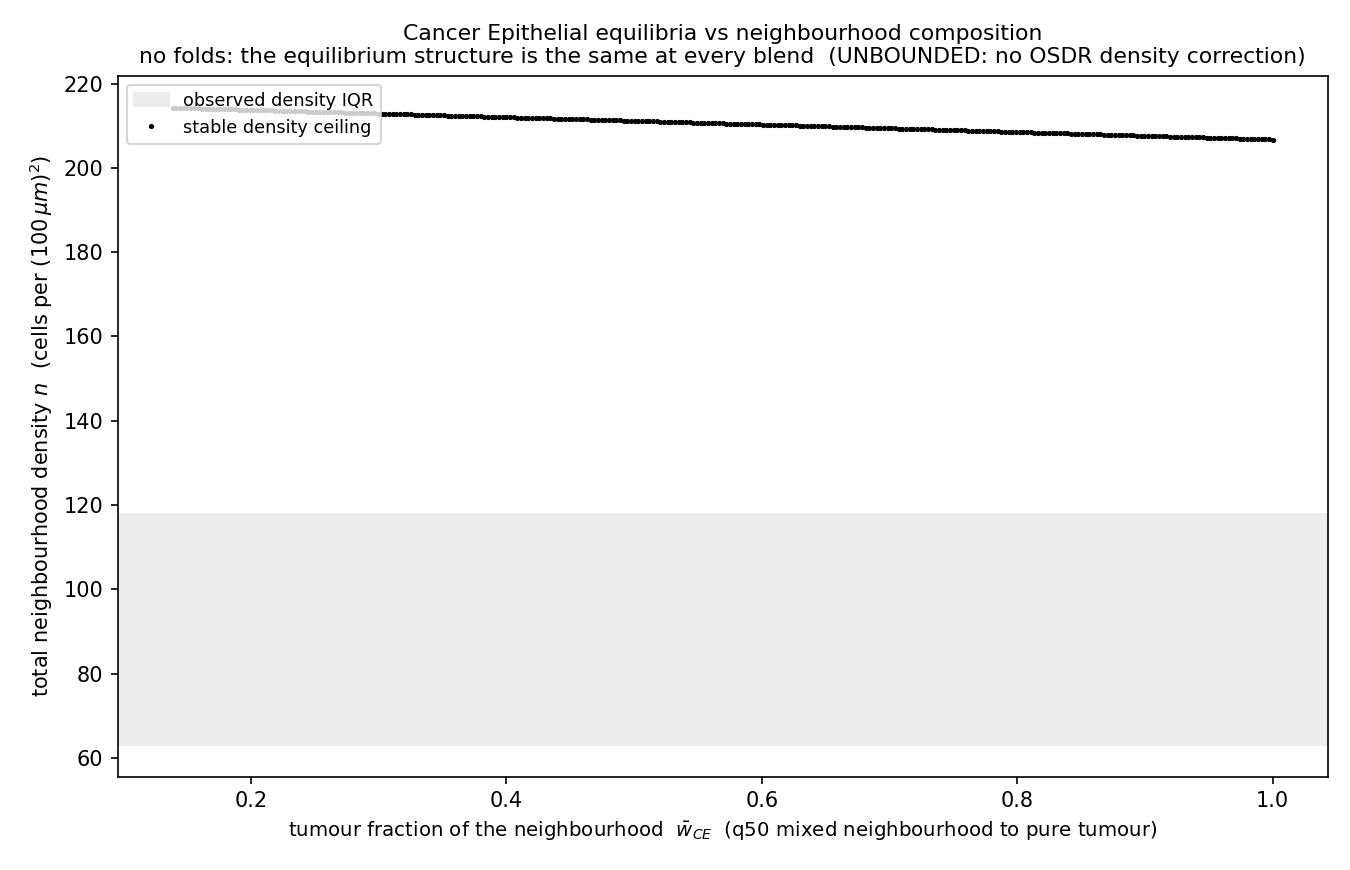

The table this chart was drawn from, first rows:
w_CE, crossings
0.1388, [[214.28090347161603, true]]
0.1416, [[214.25777434152047, true]]
0.1445, [[214.2115160813294, true]]
0.1474, [[214.18838695123384, true]]
0.1502, [[214.16525782113828, true]]
0.1531, [[214.14212869104273, true]]
0.156, [[214.1189995609472, true]]
0.1588, [[214.09587043085165, true]]
0.1617, [[214.0727413007561, true]]
0.1646, [[214.04961217066054, true]]
0.1675, [[214.02648304056498, true]]
0.1703, [[214.00335391046946, true]]
0.1732, [[213.9802247803739, true]]
0.1761, [[213.95709565027835, true]]
0.1789, [[213.9339665201828, true]]
0.1818, [[213.91083739008724, true]]
0.1847, [[213.8877082599917, true]]
0.1876, [[213.86457912989616, true]]
0.1904, [[213.81832086970505, true]]
0.1933, [[213.79519173960952, true]]
0.1962, [[213.77206260951397, true]]
0.199, [[213.7489334794184, true]]
0.2019, [[213.72580434932286, true]]
0.2048, [[213.7026752192273, true]]
0.2077, [[213.67954608913178, true]]
0.2105, [[213.65641695903622, true]]
0.2134, [[213.63328782894067, true]]
0.2163, [[213.6101586988451, true]]
0.2191, [[213.58702956874956, true]]
0.222, [[213.56390043865403, true]]
0.2249, [[213.54077130855848, true]]
0.2277, [[213.51764217846292, true]]
0.2306, [[213.49451304836737, true]]
0.2335, [[213.44825478817629, true]]
0.2364, [[213.42512565808073, true]]
0.2392, [[213.40199652798518, true]]
0.2421, [[213.37886739788962, true]]
0.245, [[213.35573826779407, true]]
0.2478, [[213.33260913769854, true]]
0.2507, [[213.30948000760299, true]]
0.2536, [[213.28635087750743, true]]
0.2565, [[213.26322174741188, true]]
0.2593, [[213.24009261731632, true]]
0.2622, [[213.2169634872208, true]]
0.2651, [[213.19383435712524, true]]
0.2679, [[213.17070522702969, true]]
0.2708, [[213.14757609693413, true]]
0.2737, [[213.10131783674305, true]]
0.2766, [[213.0781887066475, true]]
0.2794, [[213.05505957655194, true]]
0.2823, [[213.03193044645639, true]]
0.2852, [[213.00880131636083, true]]
0.288, [[212.9856721862653, true]]
0.2909, [[212.96254305616975, true]]
0.2938, [[212.9394139260742, true]]
0.2966, [[212.91628479597864, true]]
0.2995, [[212.89315566588309, true]]
0.3024, [[212.87002653578756, true]]
0.3053, [[212.846897405692, true]]
0.3081, [[212.82376827559645, true]]
... 241 more rows
